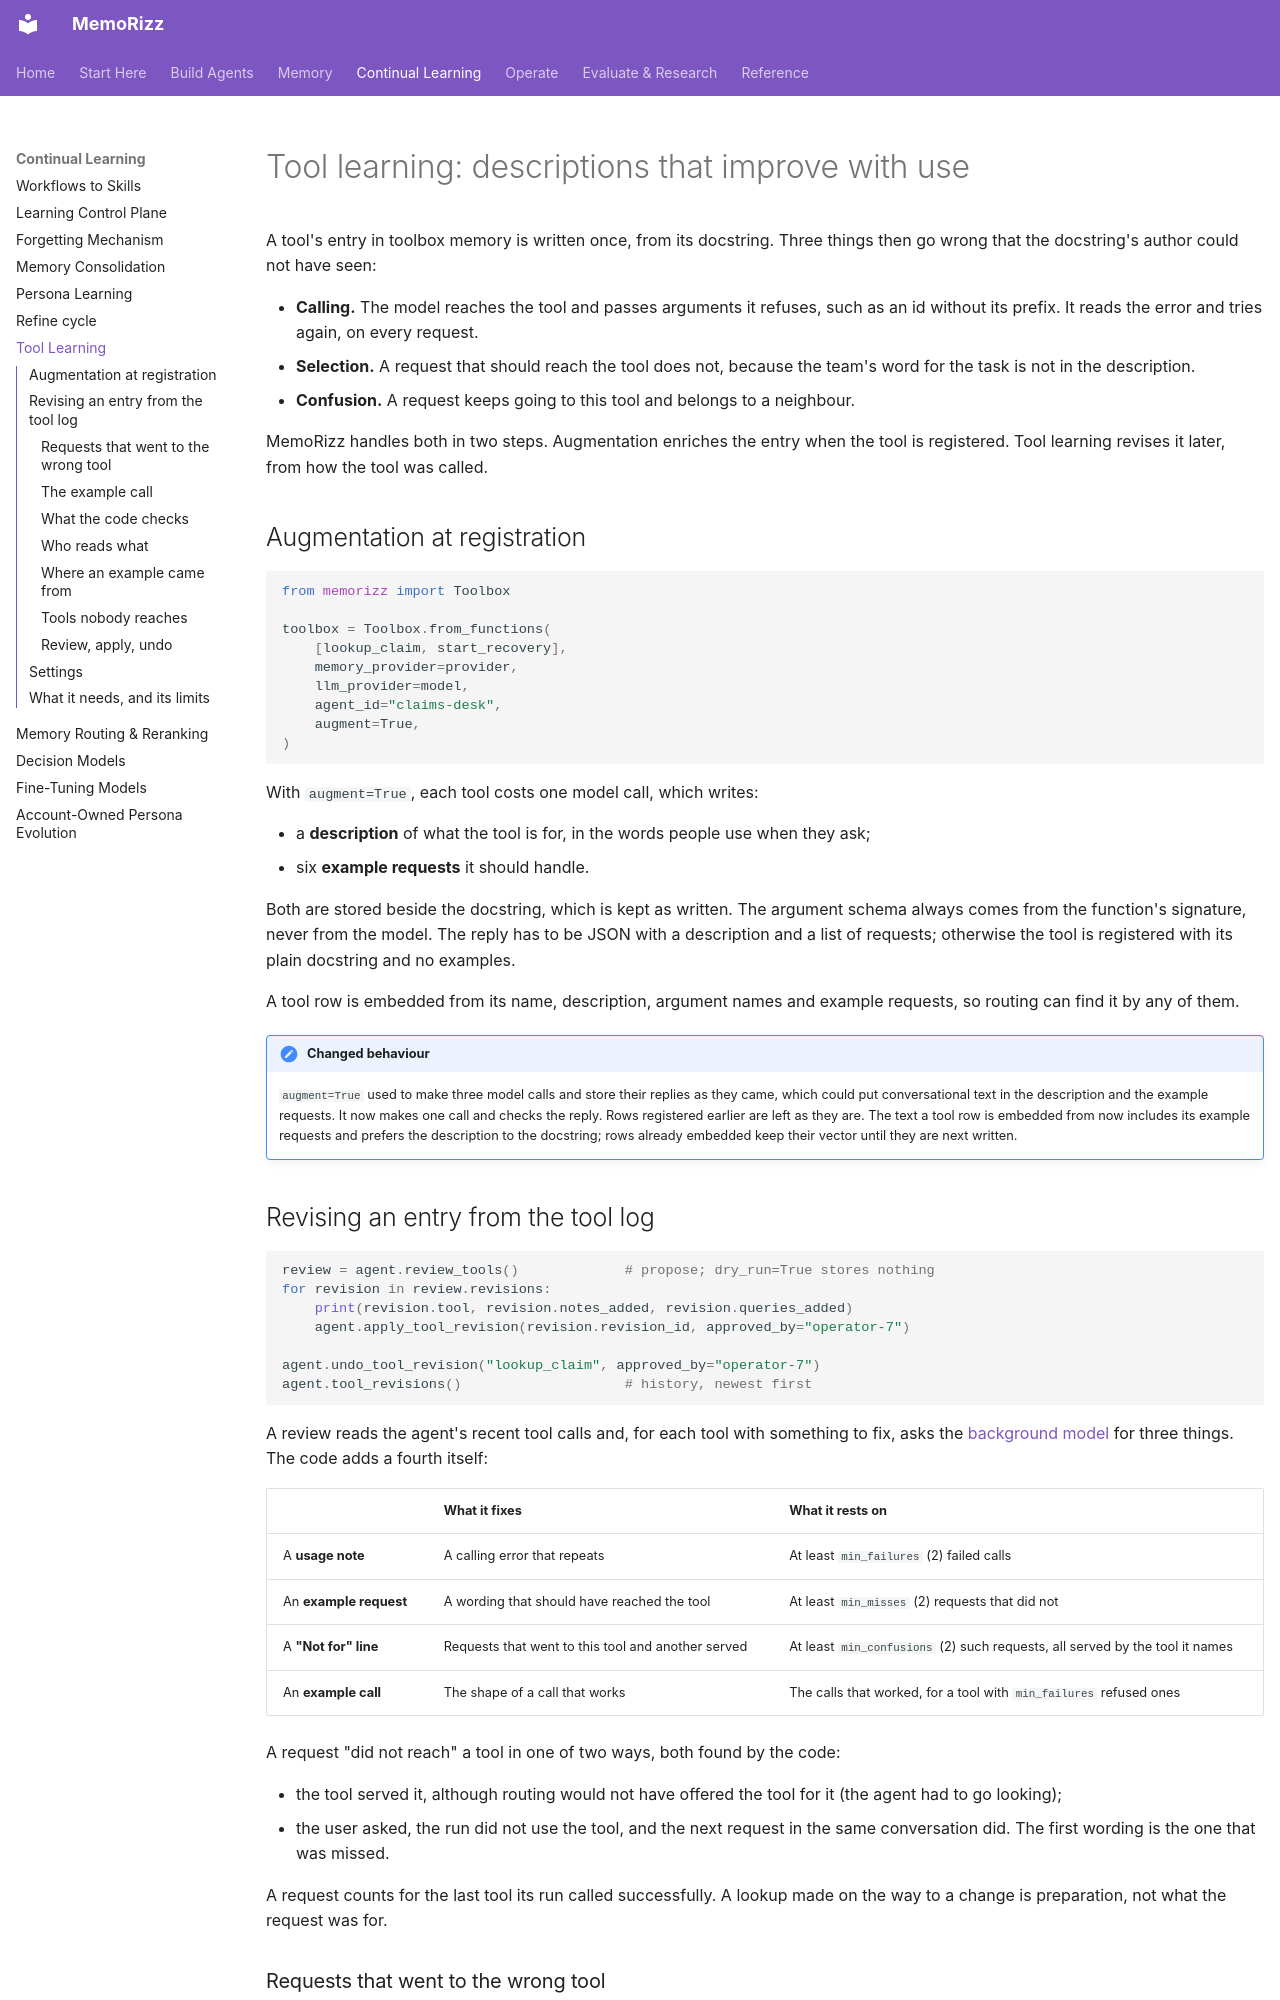

repository: RichmondAlake/memorizz · page: guides/tool-learning/index.html · generator: mkdocs

# Tool learning: descriptions that improve with use

A tool's entry in toolbox memory is written once, from its docstring. Three
things then go wrong that the docstring's author could not have seen:

- **Calling.** The model reaches the tool and passes arguments it refuses,
  such as an id without its prefix. It reads the error and tries again, on
  every request.
- **Selection.** A request that should reach the tool does not, because the
  team's word for the task is not in the description.
- **Confusion.** A request keeps going to this tool and belongs to a
  neighbour.

MemoRizz handles both in two steps. Augmentation enriches the entry when the
tool is registered. Tool learning revises it later, from how the tool was
called.

## Augmentation at registration

```python
from memorizz import Toolbox

toolbox = Toolbox.from_functions(
    [lookup_claim, start_recovery],
    memory_provider=provider,
    llm_provider=model,
    agent_id="claims-desk",
    augment=True,
)
```

With `augment=True`, each tool costs one model call, which writes:

- a **description** of what the tool is for, in the words people use when
  they ask;
- six **example requests** it should handle.

Both are stored beside the docstring, which is kept as written. The argument
schema always comes from the function's signature, never from the model. The
reply has to be JSON with a description and a list of requests; otherwise the
tool is registered with its plain docstring and no examples.

A tool row is embedded from its name, description, argument names and
example requests, so routing can find it by any of them.

!!! note "Changed behaviour"
    `augment=True` used to make three model calls and store their replies as
    they came, which could put conversational text in the description and
    the example requests. It now makes one call and checks the reply. Rows
    registered earlier are left as they are. The text a tool row is embedded
    from now includes its example requests and prefers the description to
    the docstring; rows already embedded keep their vector until they are
    next written.

## Revising an entry from the tool log

```python
review = agent.review_tools()             # propose; dry_run=True stores nothing
for revision in review.revisions:
    print(revision.tool, revision.notes_added, revision.queries_added)
    agent.apply_tool_revision(revision.revision_id, approved_by="operator-7")

agent.undo_tool_revision("lookup_claim", approved_by="operator-7")
agent.tool_revisions()                    # history, newest first
```

A review reads the agent's recent tool calls and, for each tool with
something to fix, asks the [background model](memory-consolidation.md#the-background-model)
for three things. The code adds a fourth itself:

| | What it fixes | What it rests on |
|---|---|---|
| A **usage note** | A calling error that repeats | At least `min_failures` (2) failed calls |
| An **example request** | A wording that should have reached the tool | At least `min_misses` (2) requests that did not |
| A **"Not for" line** | Requests that went to this tool and another served | At least `min_confusions` (2) such requests, all served by the tool it names |
| An **example call** | The shape of a call that works | The calls that worked, for a tool with `min_failures` refused ones |

A request "did not reach" a tool in one of two ways, both found by the code:

- the tool served it, although routing would not have offered the tool for
  it (the agent had to go looking);
- the user asked, the run did not use the tool, and the next request in the
  same conversation did. The first wording is the one that was missed.

A request counts for the last tool its run called successfully. A lookup
made on the way to a change is preparation, not what the request was for.
